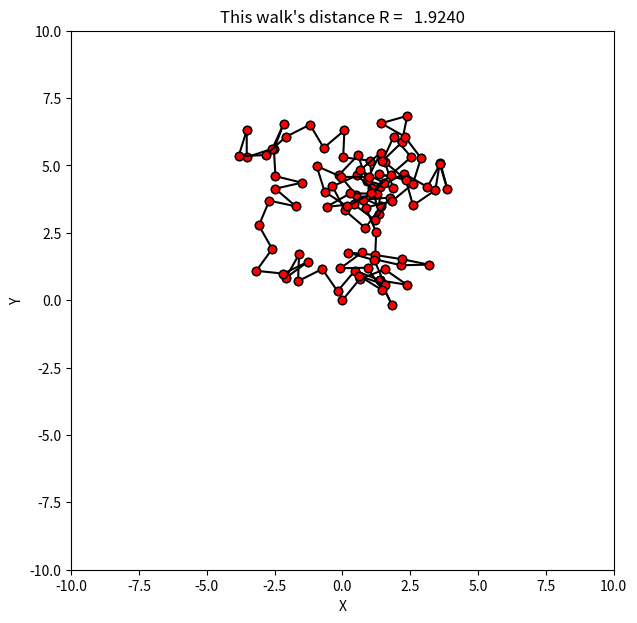

Recreate this plot in Python.
import random as r
import math as m
from pylab import *
import matplotlib.pyplot as plt

imax = 100
x = 0.
y = 0.

# Start at origin
#graph1 = gdisplay(width=500, height=500, title='Random Walk', xtitle='x',ytitle='y')
#pts = gcurve(color = color.blue)
fig,ax = plt.subplots(1,1,figsize=(7,7))
ax.set_xlim(-10,10)
ax.set_ylim(-10,10)
ax.set_xlabel('X')
ax.set_ylabel('Y')
plt.plot([x],[y], marker='o', color='r')

for i in range(0, imax + 1):
    theta = 2.*m.pi*r.random()              # 0 =< angle =< 2 pi
    x1 = x + cos(theta)                                 # -1 =< x =< 1
    y1 = y + sin(theta)                                 # -1 =< y =< 1
    ax.plot([x,x1],[y,y1], marker='o', linestyle='-', color='k', markerfacecolor='r')
    x = x1
    y = y1    
    title("This walk's distance R = %8.4f"%m.sqrt(x*x + y*y))

    pause(0.1)

fig.savefig("randomWalk.jpg", dpi=300, bbox_inches="tight")
